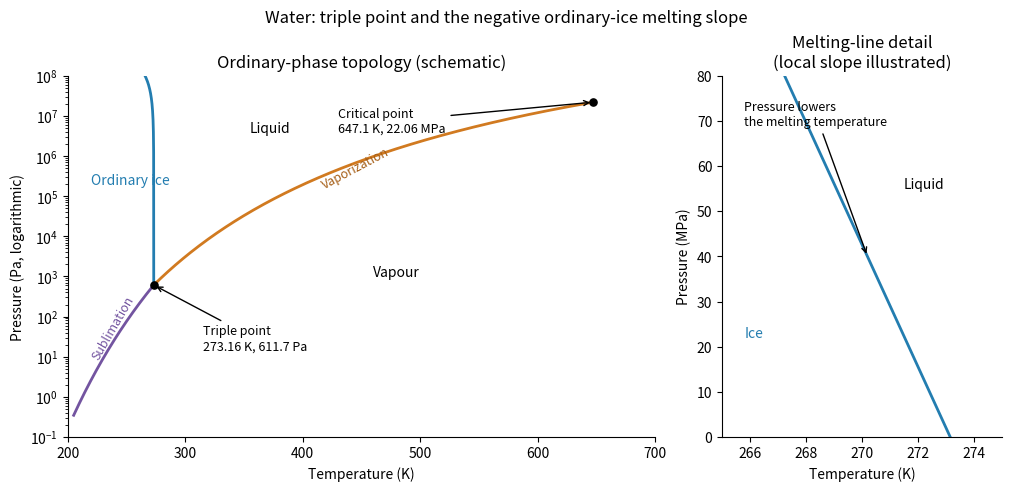

Source code (Python): (Note: this script raises an exception after producing the figure.)
"""Original qualitative phase diagrams; output PNG basename in the cwd.

Tested with Python 3.14, matplotlib 3.10.7 and numpy 2.3.5, as declared in
pyproject.toml. Curves are schematic, not fitted thermodynamic data.
"""
from pathlib import Path
import matplotlib
matplotlib.use("Agg")
import matplotlib.pyplot as plt
import numpy as np


def main():
    tt, pt, tc, pc = 273.16, 611.7, 647.1, 22.06e6
    fig, (ax, detail) = plt.subplots(1, 2, figsize=(10, 4.8),
                                   gridspec_kw={"width_ratios": [2.1, 1]}, layout="constrained")
    fig.patch.set_facecolor("white")
    tsub = np.linspace(205, tt, 200)
    tvap = np.linspace(tt, tc, 300)
    # Endpoint interpolation only: not an equation of state for water.
    scale = np.log(pc / pt) / (1 / tt - 1 / tc)
    ax.plot(tsub, pt * np.exp(6140 * (1 / tt - 1 / tsub)), color="#7354a0", lw=2)
    ax.plot(tvap, pt * np.exp(scale * (1 / tt - 1 / tvap)), color="#d17a20", lw=2)
    pmelt = np.geomspace(pt, 1e8, 300)
    tmelt = tt - 7.4e-8 * (pmelt - pt)
    ax.plot(tmelt, pmelt, color="#237db0", lw=2)
    ax.scatter([tt, tc], [pt, pc], color="black", zorder=4, s=27)
    ax.annotate("Triple point\n273.16 K, 611.7 Pa", (tt, pt), (315, 15),
                arrowprops={"arrowstyle": "->"}, fontsize=9)
    ax.annotate("Critical point\n647.1 K, 22.06 MPa", (tc, pc), (430, 4e6),
                arrowprops={"arrowstyle": "->"}, fontsize=9)
    ax.text(220, 2e5, "Ordinary ice", color="#237db0")
    ax.text(355, 4e6, "Liquid")
    ax.text(460, 1e3, "Vapour")
    ax.text(219, 9, "Sublimation", rotation=60, fontsize=9, color="#7354a0")
    ax.text(415, 1.6e5, "Vaporization", rotation=28, fontsize=9, color="#a55d15")
    ax.set(yscale="log", xlim=(200, 700), ylim=(.1, 1e8), xlabel="Temperature (K)",
           ylabel="Pressure (Pa, logarithmic)", title="Ordinary-phase topology (schematic)")
    pressure_mpa = np.linspace(0, 80, 200)
    detail.plot(tt - 7.4e-8 * pressure_mpa * 1e6, pressure_mpa, color="#237db0", lw=2)
    detail.text(265.8, 22, "Ice", color="#237db0")
    detail.text(271.5, 55, "Liquid")
    detail.annotate("Pressure lowers\nthe melting temperature", (270.2, 40), (265.8, 69),
                    arrowprops={"arrowstyle": "->"}, fontsize=9)
    detail.set(xlim=(265, 275), ylim=(0, 80), xlabel="Temperature (K)", ylabel="Pressure (MPa)",
               title="Melting-line detail\n(local slope illustrated)")
    for axis in (ax, detail):
        axis.spines[["top", "right"]].set_visible(False)
    fig.suptitle("Water: triple point and the negative ordinary-ice melting slope", fontsize=12)
    fig.savefig(Path(__file__).with_suffix(".png").name, dpi=135, facecolor="white")
    plt.close(fig)


if __name__ == "__main__":
    main()
